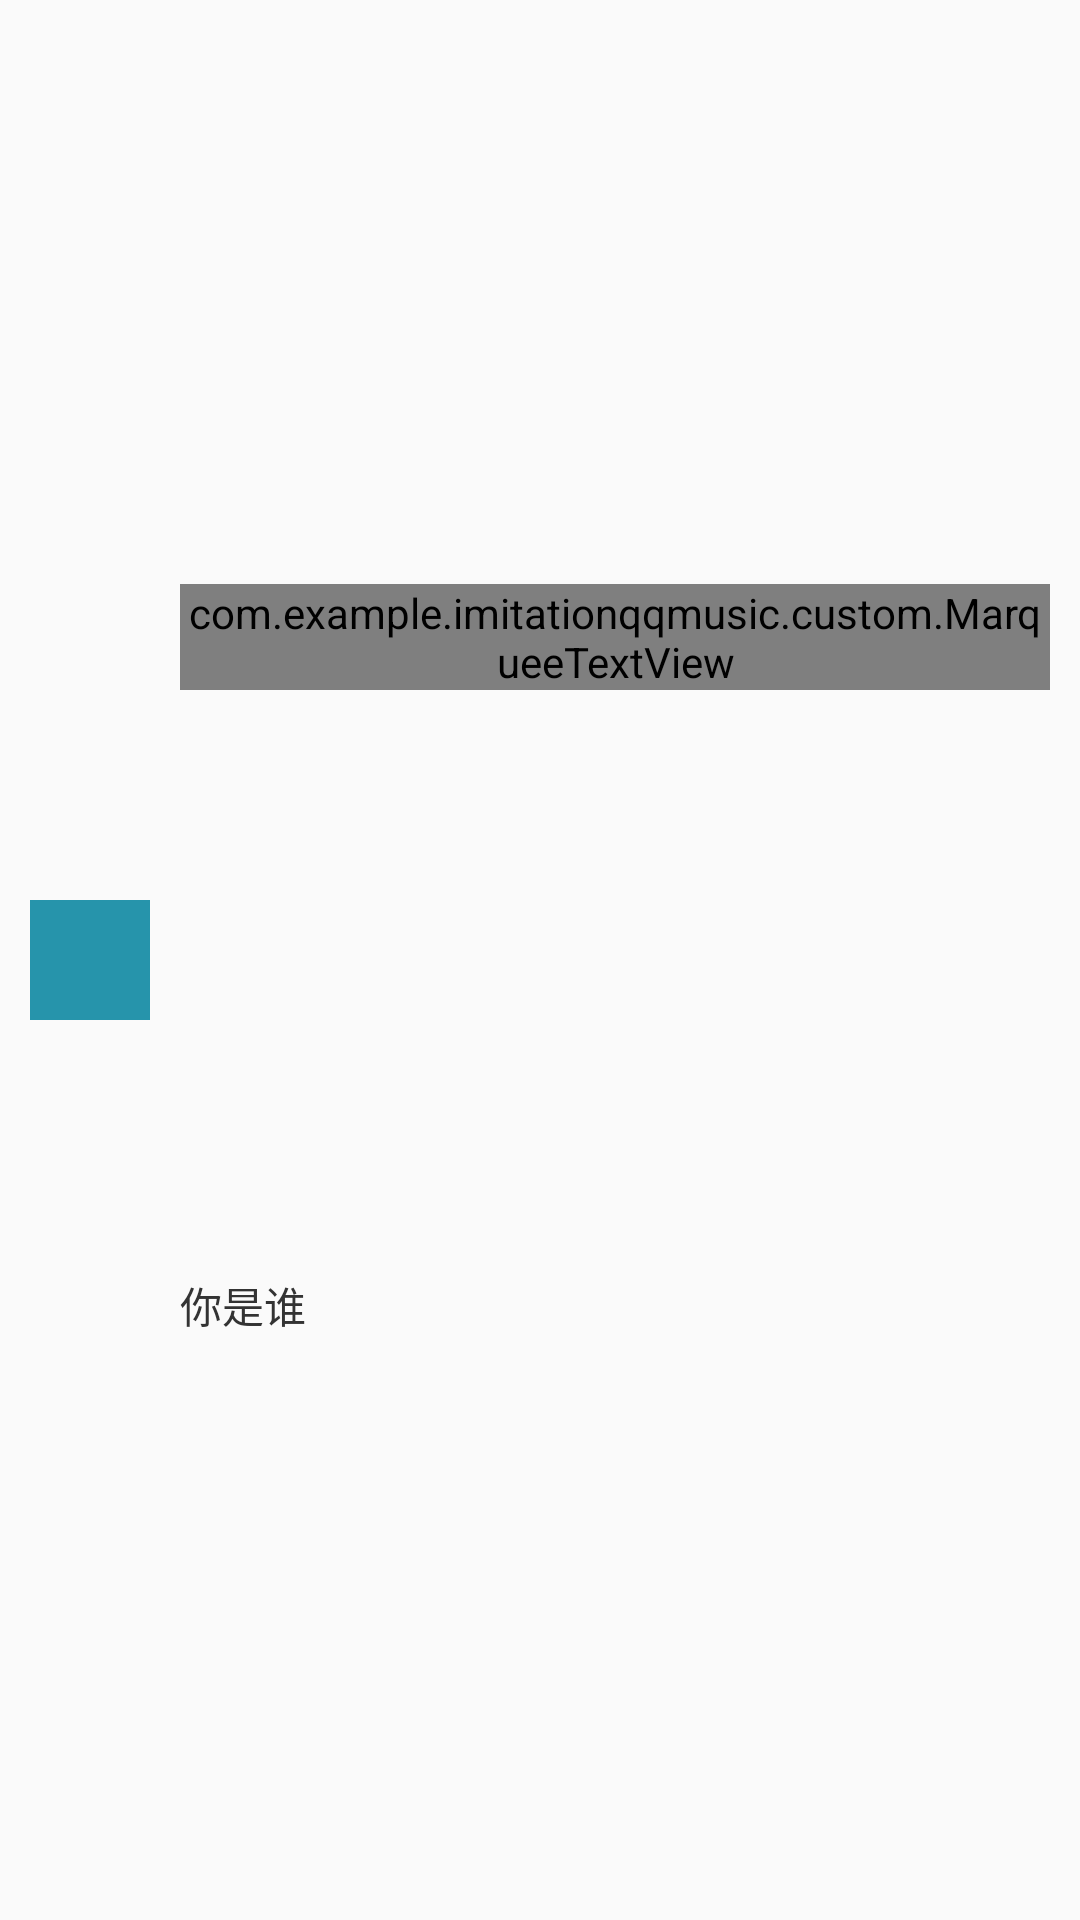

Write the Android layout XML for this screen, with the resource values it uses.
<!-- AndroidManifest.xml: application theme AppTheme -->
<!-- res/layout/footer_item.xml -->
<?xml version="1.0" encoding="utf-8"?>
<androidx.constraintlayout.widget.ConstraintLayout xmlns:android="http://schemas.android.com/apk/res/android"
    xmlns:app="http://schemas.android.com/apk/res-auto"
    android:layout_width="match_parent"
    android:layout_height="match_parent">

    <ImageView
        android:id="@+id/music_image"
        android:layout_width="40dp"
        android:layout_height="40dp"
        android:layout_marginStart="10dp"
        android:layout_marginEnd="0dp"
        android:background="@color/colorPrimary"
        android:scaleType="centerCrop"
        app:layout_constraintBottom_toBottomOf="parent"
        app:layout_constraintStart_toStartOf="parent"
        app:layout_constraintTop_toTopOf="parent" />


    <com.example.imitationqqmusic.custom.MarqueeTextView
        android:id="@+id/tv_music_name"
        android:layout_width="0dp"
        android:layout_height="wrap_content"
        android:layout_marginStart="10dp"
        android:layout_marginEnd="10dp"
        android:ellipsize="marquee"
        android:focusable="true"
        android:focusableInTouchMode="true"
        android:marqueeRepeatLimit="marquee_forever"
        android:minWidth="100dp"
        android:scrollHorizontally="true"
        android:singleLine="true"
        android:text="@string/initMusicName"
        android:textColor="@color/blackTextColor"
        app:layout_constraintBottom_toTopOf="@id/tv_singer"
        app:layout_constraintEnd_toEndOf="parent"
        app:layout_constraintStart_toEndOf="@+id/music_image"
        app:layout_constraintTop_toTopOf="parent"/>


    <TextView
        android:id="@+id/tv_singer"
        android:layout_width="0dp"
        android:layout_height="wrap_content"
        android:layout_marginStart="10dp"
        android:layout_marginEnd="10dp"
        android:minWidth="100dp"
        android:singleLine="true"
        android:text="你是谁"
        android:textColor="@color/blackGrayTextColor"
        app:layout_constraintBottom_toBottomOf="parent"
        app:layout_constraintEnd_toEndOf="parent"
        app:layout_constraintStart_toEndOf="@+id/music_image"
        app:layout_constraintTop_toBottomOf="@id/tv_music_name" />

</androidx.constraintlayout.widget.ConstraintLayout>
<!-- resources referenced by this layout -->
<resources>
  <color name="blackGrayTextColor">#333</color>
  <color name="blackTextColor">#000</color>
  <color name="colorPrimary">#2694ab</color>
  <string name="initMusicName">有你就好</string>
  <style name="AppTheme" parent="Theme.AppCompat.Light.NoActionBar">
          
          <item name="colorPrimary">@color/colorPrimary</item>
          <item name="colorPrimaryDark">@color/colorPrimaryDark</item>
          <item name="colorAccent">@color/colorAccent</item>
      </style>
  <color name="colorPrimaryDark">#2694ab</color>
  <color name="colorAccent">#03DAC5</color>
</resources>
